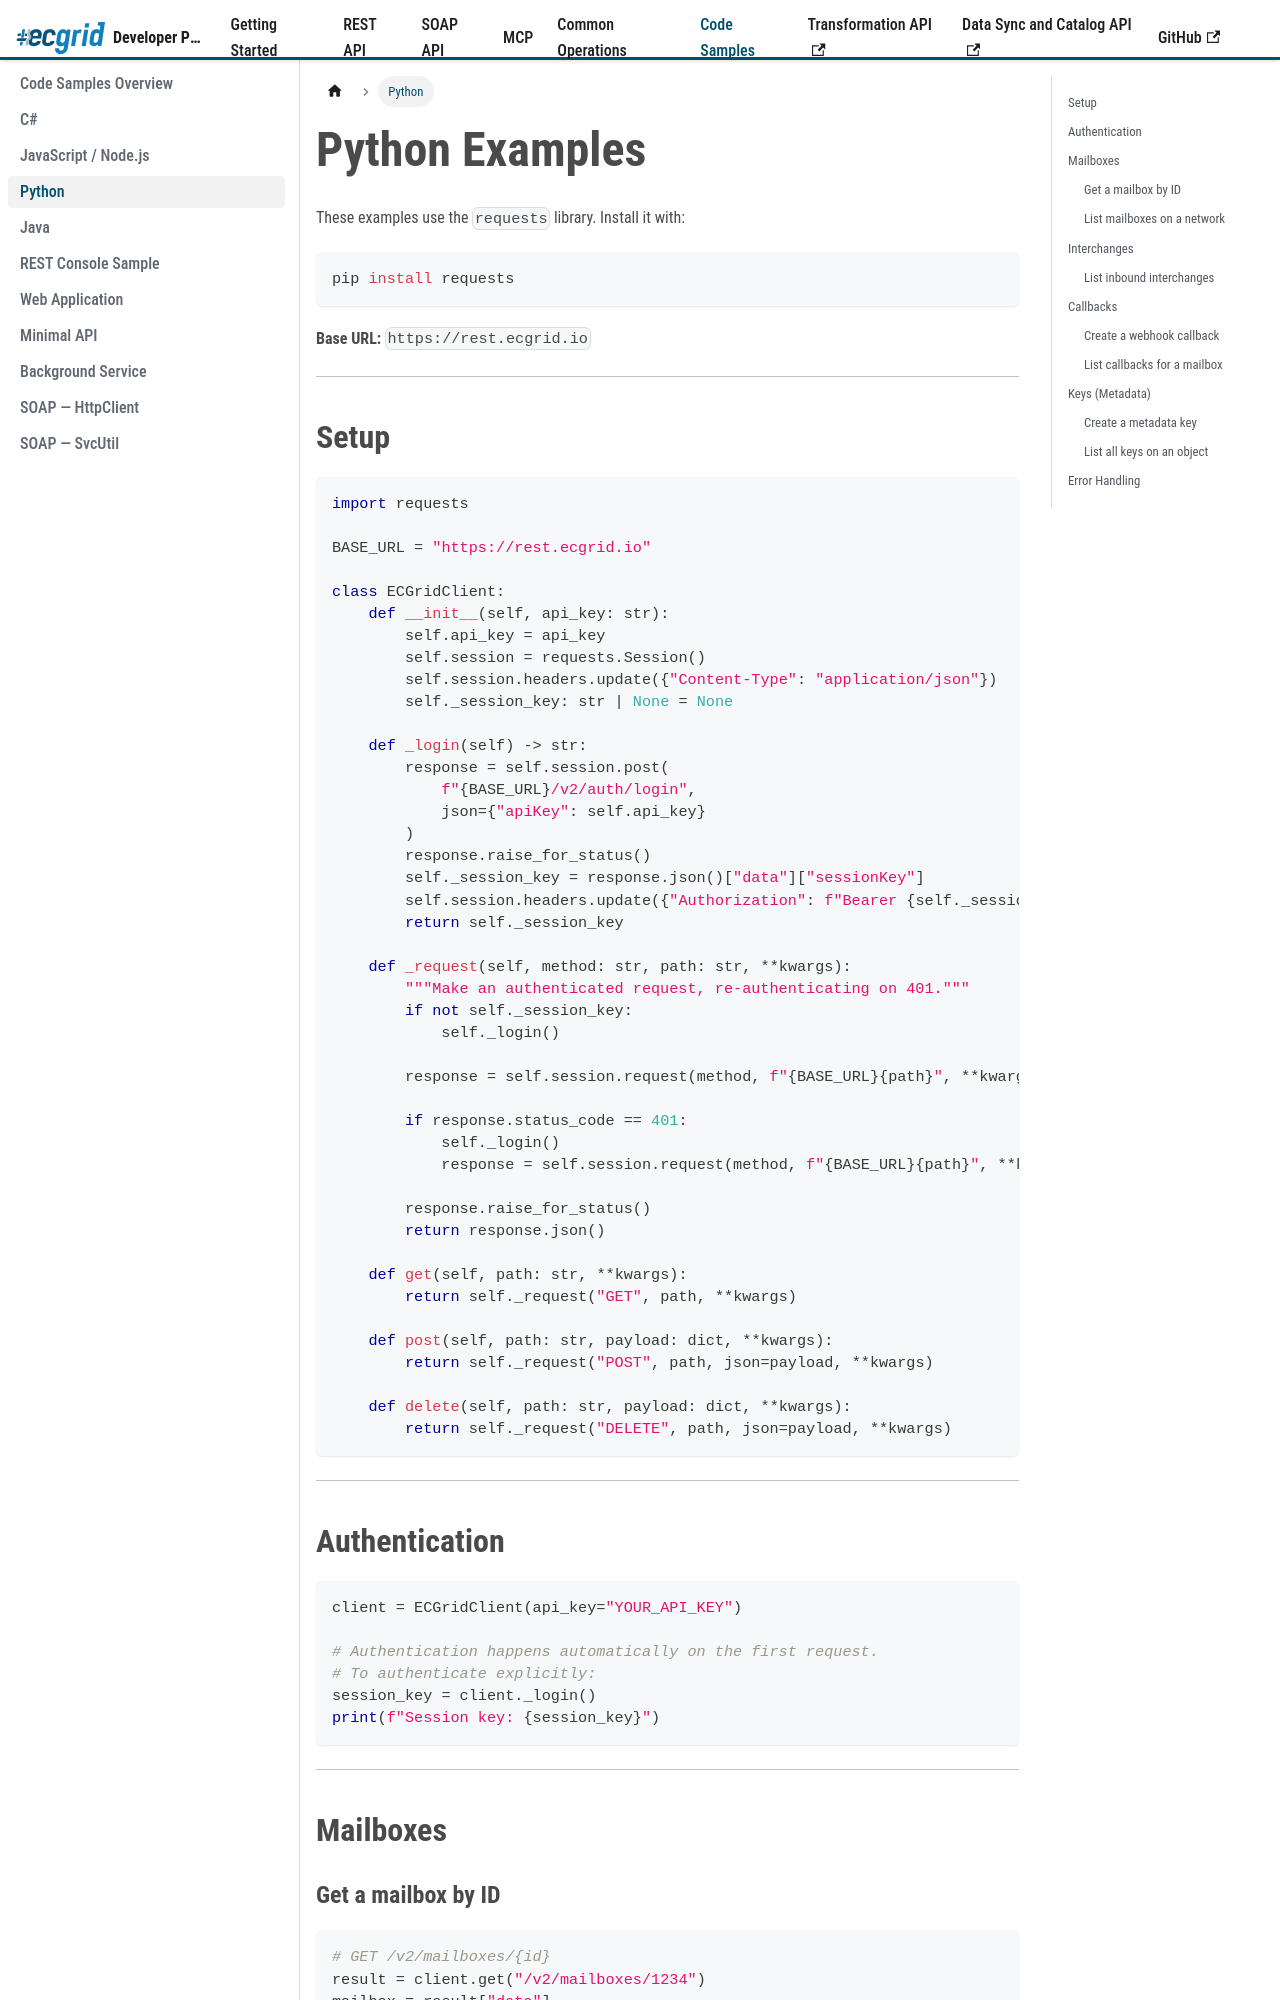

repository: LorenData/ecgrid-developer-documentation · page: docs/code-samples/python.html · generator: docusaurus

---
title: Python
sidebar_position: 4
---

{/* AI Attribution — Loren Data AI Use Policy §8.2 | Tool: Claude Code (Anthropic) | 2026-06-17: Code examples section - Christian Nichols */}

# Python Examples

These examples use the `requests` library. Install it with:

```bash
pip install requests
```

**Base URL:** `https://rest.ecgrid.io`

---
